Run: headless pygame with SDL's dummy video driver; simulated clock (each Clock.tick advances the game by its frame time, no real sleeping); random seed 0; keys injected as events and as key.get_pressed() state; no mouse input.
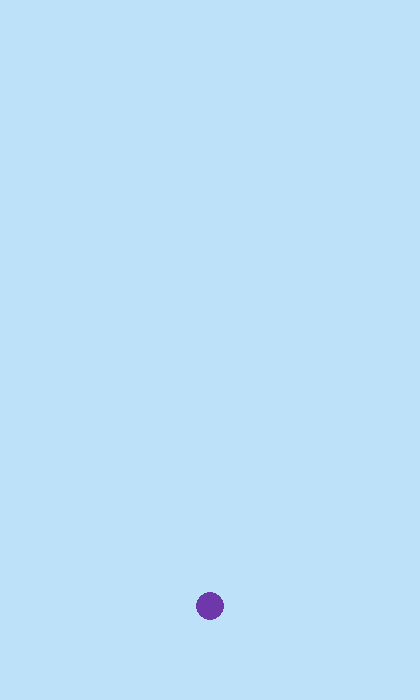
Frame 1 of 4 · flips 1–60 · no input
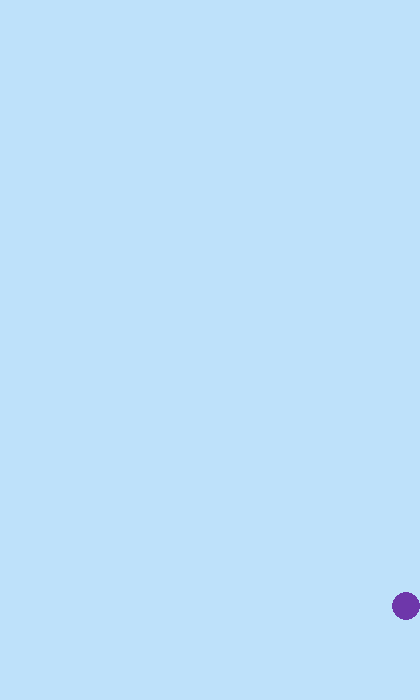
Frame 2 of 4 · flips 61–180 · tapped SPACE, RETURN · held RIGHT (→), D
Frame 3 of 4 · flips 181–300 · held DOWN (↓), S · screen unchanged from frame 2, image omitted
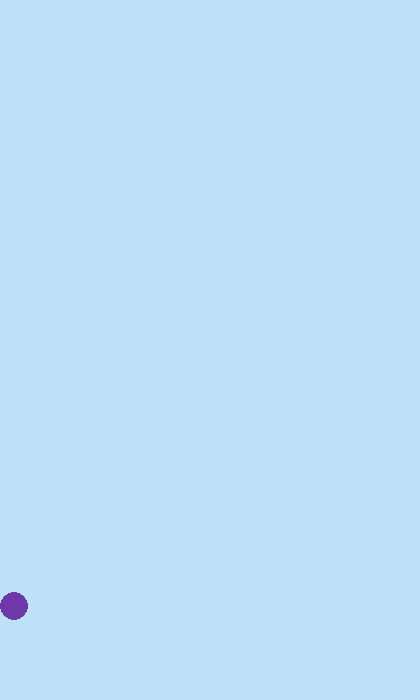
Frame 4 of 4 · flips 301–420 · held LEFT (←), A, UP (↑), W

The pygame program that drew these frames:

import pygame

pygame.display.init()

compri = 420
altura = 700
vel = 60

tela = pygame.display.set_mode((compri, altura))
pygame.display.set_caption("Parkour da enchente")

relogio = pygame.time.Clock()
rodando = True

raio = 14
anda = 4

x = compri / 2
y = 620 - raio

while rodando:
    for evento in pygame.event.get():
        if evento.type == pygame.QUIT:
            rodando = False

        elif evento.type == pygame.KEYDOWN:
            if evento.key == pygame.K_ESCAPE:
                rodando = False

    if not rodando:
        break

    teclas = pygame.key.get_pressed()

    if teclas[pygame.K_LEFT] or teclas[pygame.K_a]:
        x -= anda

    if teclas[pygame.K_RIGHT] or teclas[pygame.K_d]:
        x += anda

    # Impede que o personagem saia pelas laterais.
    x = max(raio, min(compri - raio, x))

    tela.fill((190, 225, 250))

    pygame.draw.circle(
        tela,
        (110, 55, 170),
        (int(x), int(y)),
        raio,
    )

    pygame.display.update()
    relogio.tick(vel)

pygame.quit()
